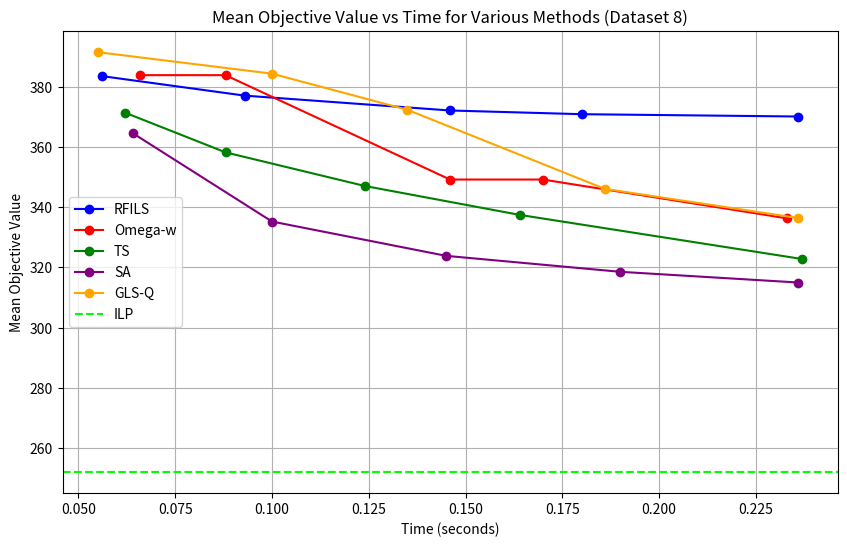

This chart was generated by the following Python code:
import matplotlib.pyplot as plt

# Updated data for RFILS (replaces RFI) based on Dataset 8 provided results
time_points_rfi = [0.056, 0.093, 0.146, 0.180, 0.236]
mean_objective_rfi_new = [383.53, 377.03, 372.10, 370.87, 370.10]

# Data for Omega-W (as provided for Dataset 8)
time_points_omega_w_new = [0.066, 0.088, 0.146, 0.170, 0.233]
mean_objective_omega_w_dataset8 = [383.83, 383.83, 349.17, 349.17, 336.30]

# Data for Tabu Search (Dataset 8)
time_points_tabu_search = [0.062, 0.088, 0.124, 0.164, 0.237]
mean_objective_tabu_search = [371.40, 358.20, 347.03, 337.43, 322.77]

# Corrected SA data for Dataset 8 based on the new information
time_points_sim_annealing = [0.064, 0.100, 0.145, 0.190, 0.236]
mean_objective_sim_annealing = [364.60, 335.23, 323.83, 318.53, 314.97]

# GLS-Q data for Dataset 8
time_points_gls_1 = [0.055, 0.100, 0.135, 0.186, 0.236]
mean_objective_gls_1 = [391.47, 384.33, 372.33, 346.07, 336.37]

# Plotting the graph for the new dataset
plt.figure(figsize=(10,6))

# Plot for RFILS (new data, replacing RFI)
plt.plot(time_points_rfi, mean_objective_rfi_new, marker='o', label='RFILS', linestyle='-', color='blue')

# Plot for Omega-W (dataset 8)
plt.plot(time_points_omega_w_new, mean_objective_omega_w_dataset8, marker='o', label='Omega-w', linestyle='-', color='red')

# Plot for Tabu Search (Dataset 8)
plt.plot(time_points_tabu_search, mean_objective_tabu_search, marker='o', label='TS', linestyle='-', color='green')

# Plot for Simulated Annealing (Dataset 8)
plt.plot(time_points_sim_annealing, mean_objective_sim_annealing, marker='o', label='SA', linestyle='-', color='purple')

# Plot for GLS-Q (Dataset 8)
plt.plot(time_points_gls_1, mean_objective_gls_1, marker='o', label='GLS-Q', linestyle='-', color='orange')

# Adding a reference line for Integer Linear Programming (ILP) value
plt.axhline(y=252, color='lime', linestyle='--', label='ILP')

# Adding labels and title
plt.xlabel('Time (seconds)')
plt.ylabel('Mean Objective Value')
plt.title('Mean Objective Value vs Time for Various Methods (Dataset 8)')
plt.grid(True)
plt.legend()

# Show the plot
plt.show()